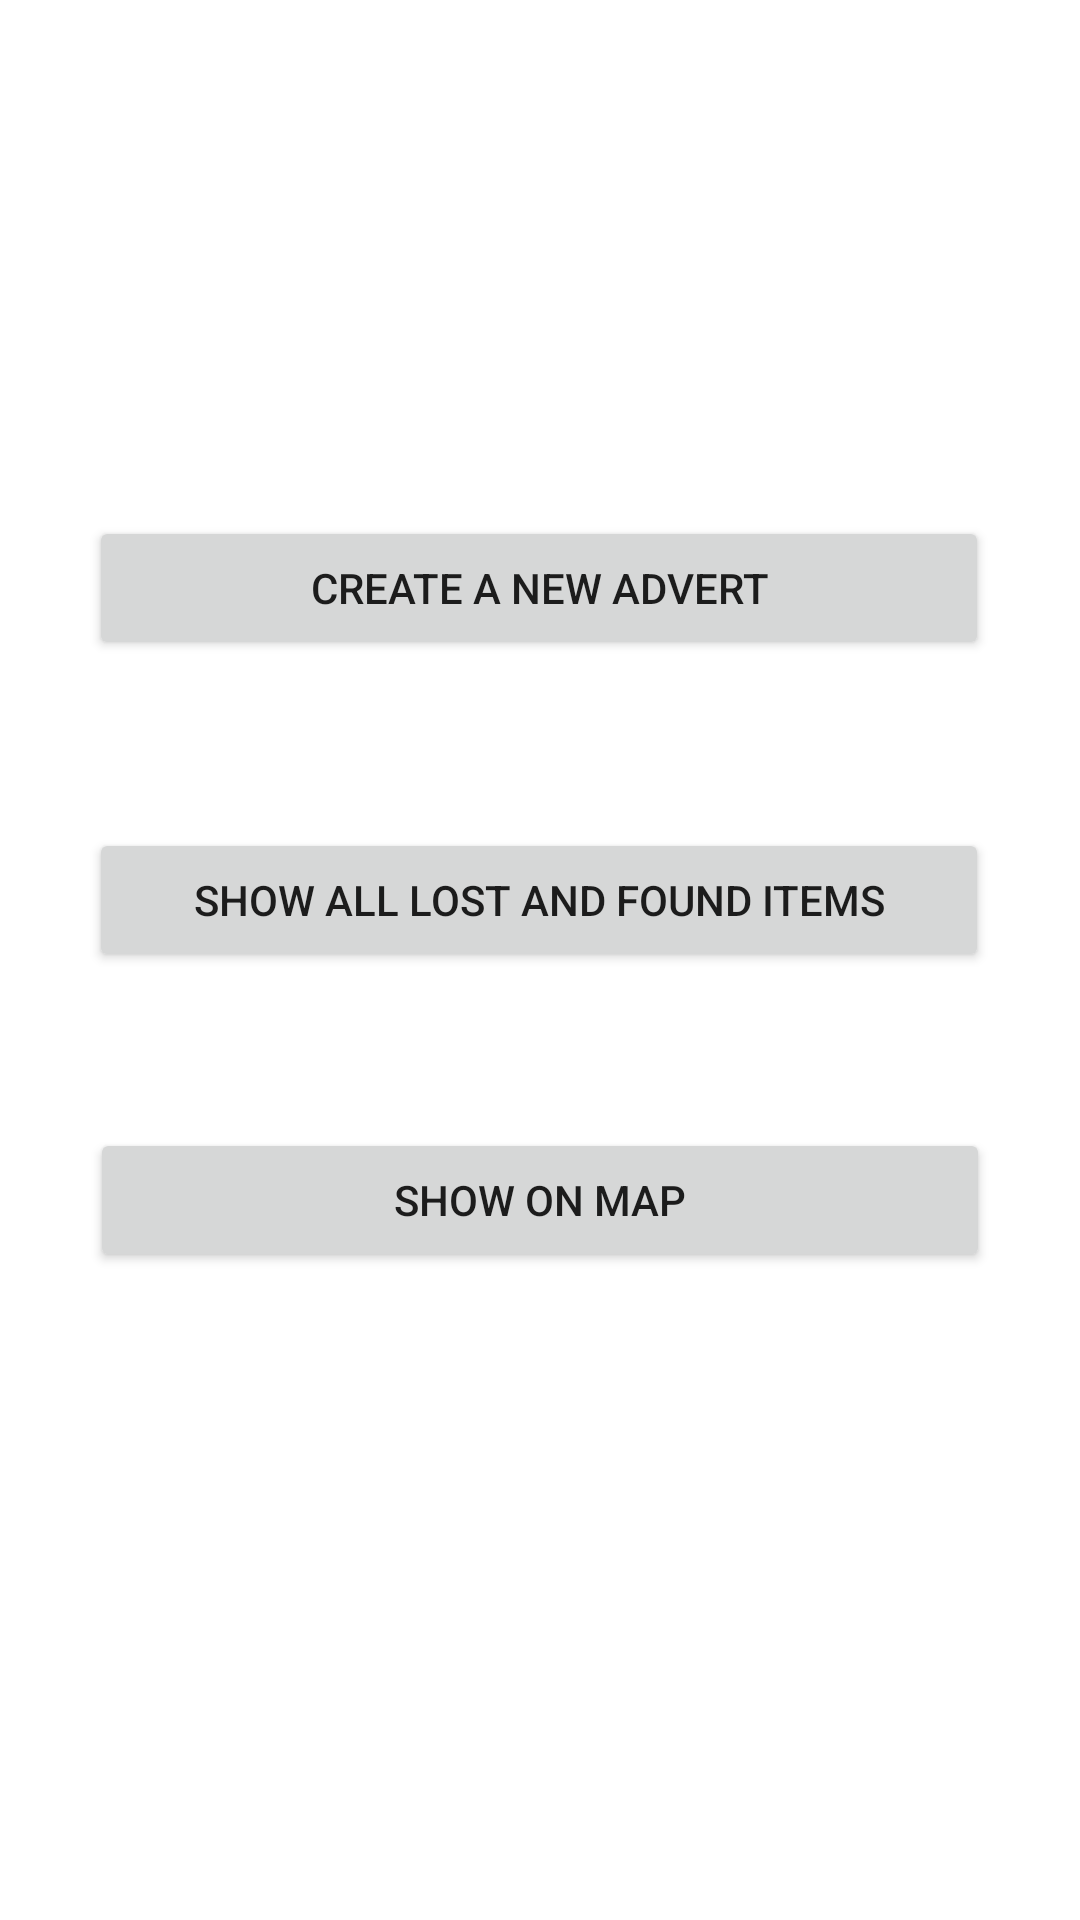

Produce the Android XML layout that renders to this screen, including the resource entries it uses.
<!-- AndroidManifest.xml: application theme Theme.LostAndFoundMapApp -->
<!-- res/layout/activity_main.xml -->
<?xml version="1.0" encoding="utf-8"?>
<androidx.constraintlayout.widget.ConstraintLayout xmlns:android="http://schemas.android.com/apk/res/android"
    xmlns:app="http://schemas.android.com/apk/res-auto"
    xmlns:tools="http://schemas.android.com/tools"
    android:layout_width="match_parent"
    android:layout_height="match_parent"
    tools:context=".MainActivity">

    <Button
        android:id="@+id/createNewAdvertButton"
        android:layout_width="300dp"
        android:layout_height="wrap_content"
        android:layout_marginTop="172dp"
        android:onClick="createNewAdvertClick"
        android:text="Create a New Advert"
        app:layout_constraintEnd_toEndOf="parent"
        app:layout_constraintHorizontal_bias="0.497"
        app:layout_constraintStart_toStartOf="parent"
        app:layout_constraintTop_toTopOf="parent" />

    <Button
        android:id="@+id/showAllLostAndFoundItemsButton"
        android:layout_width="300dp"
        android:layout_height="wrap_content"
        android:layout_marginTop="56dp"
        android:onClick="showAllLostAndFoundItemsClick"
        android:text="Show All Lost and Found Items"
        app:layout_constraintEnd_toEndOf="parent"
        app:layout_constraintHorizontal_bias="0.495"
        app:layout_constraintStart_toStartOf="parent"
        app:layout_constraintTop_toBottomOf="@+id/createNewAdvertButton" />

    <Button
        android:id="@+id/showOnMapButton"
        android:layout_width="300dp"
        android:layout_height="wrap_content"
        android:layout_marginTop="52dp"
        android:onClick="showOnMapClick"
        android:text="Show On Map"
        app:layout_constraintEnd_toEndOf="parent"
        app:layout_constraintHorizontal_bias="0.498"
        app:layout_constraintStart_toStartOf="parent"
        app:layout_constraintTop_toBottomOf="@+id/showAllLostAndFoundItemsButton" />
</androidx.constraintlayout.widget.ConstraintLayout>
<!-- resources referenced by this layout -->
<resources>
  <style name="Theme.LostAndFoundMapApp" parent="Theme.MaterialComponents.DayNight.DarkActionBar">
          
          <item name="colorPrimary">@color/purple_500</item>
          <item name="colorPrimaryVariant">@color/purple_700</item>
          <item name="colorOnPrimary">@color/white</item>
          
          <item name="colorSecondary">@color/teal_200</item>
          <item name="colorSecondaryVariant">@color/teal_700</item>
          <item name="colorOnSecondary">@color/black</item>
          
          <item name="android:statusBarColor" tools:targetApi="l">?attr/colorPrimaryVariant</item>
          
      </style>
  <!-- not gathered from this repository: default colours our renderer supplied (Android Studio template values) -->
  <color name="purple_500">#FF6200EE</color>
  <color name="purple_700">#FF3700B3</color>
  <color name="teal_200">#FF03DAC5</color>
  <color name="teal_700">#FF018786</color>
  <color name="black">#FF000000</color>
  <color name="white">#FFFFFFFF</color>
</resources>
